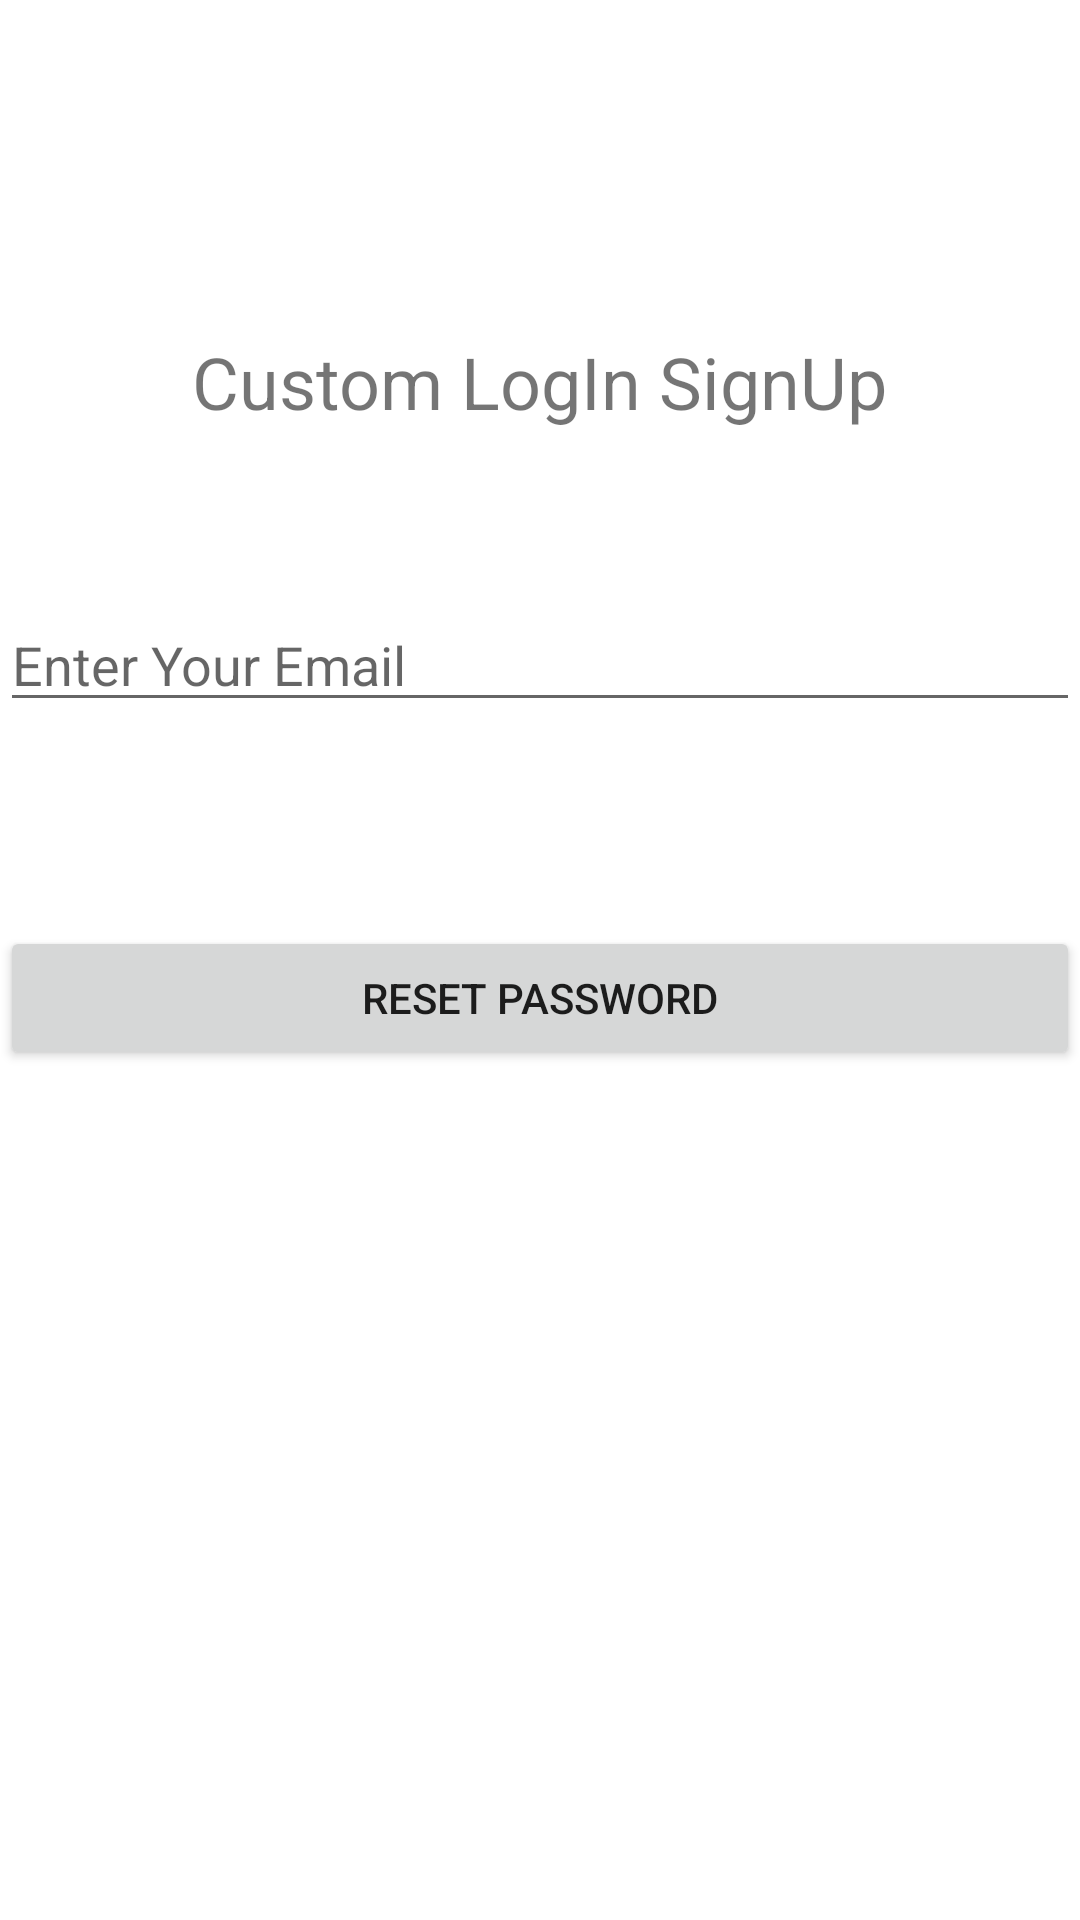

The Android layout XML behind this screen, and the referenced resources:
<!-- AndroidManifest.xml: application theme Theme.CustomLogInSignUp -->
<!-- res/layout/activity_forget_password.xml -->
<?xml version="1.0" encoding="utf-8"?>
<androidx.constraintlayout.widget.ConstraintLayout xmlns:android="http://schemas.android.com/apk/res/android"
    xmlns:app="http://schemas.android.com/apk/res-auto"
    xmlns:tools="http://schemas.android.com/tools"
    android:layout_width="match_parent"
    android:layout_height="match_parent"
    tools:context=".ForgetPassword">

    <TextView
        android:id="@+id/textViewBanner"
        android:layout_width="wrap_content"
        android:layout_height="wrap_content"
        android:layout_marginTop="111dp"
        android:text="@string/app_name"
        android:textSize="24sp"
        app:layout_constraintEnd_toEndOf="parent"
        app:layout_constraintStart_toStartOf="parent"
        app:layout_constraintTop_toTopOf="parent" />

    <EditText
        android:id="@+id/editTextEmail"
        android:layout_width="0dp"
        android:layout_height="wrap_content"
        android:layout_marginTop="56dp"
        android:ems="10"
        android:hint="Enter Your Email"
        android:inputType="textPersonName"
        app:layout_constraintEnd_toEndOf="parent"
        app:layout_constraintHorizontal_bias="0.497"
        app:layout_constraintStart_toStartOf="parent"
        app:layout_constraintTop_toBottomOf="@+id/textViewBanner" />

    <Button
        android:id="@+id/buttonReset"
        android:layout_width="0dp"
        android:layout_height="wrap_content"
        android:layout_marginTop="68dp"
        android:text="RESET PASSWORD"
        app:layout_constraintEnd_toEndOf="parent"
        app:layout_constraintHorizontal_bias="0.498"
        app:layout_constraintStart_toStartOf="parent"
        app:layout_constraintTop_toBottomOf="@+id/editTextEmail" />

    <ProgressBar
        android:id="@+id/progressBarReset"
        style="?android:attr/progressBarStyle"
        android:layout_width="wrap_content"
        android:layout_height="wrap_content"
        android:visibility="gone"
        app:layout_constraintBottom_toBottomOf="parent"
        app:layout_constraintEnd_toEndOf="parent"
        app:layout_constraintStart_toStartOf="parent"
        app:layout_constraintTop_toTopOf="parent" />


</androidx.constraintlayout.widget.ConstraintLayout>
<!-- resources referenced by this layout -->
<resources>
  <string name="app_name">Custom LogIn SignUp</string>
  <style name="Theme.CustomLogInSignUp" parent="Theme.MaterialComponents.DayNight.NoActionBar">
          
          <item name="colorPrimary">@color/purple_500</item>
          <item name="colorPrimaryVariant">@color/purple_700</item>
          <item name="colorOnPrimary">@color/white</item>
          
          <item name="colorSecondary">@color/teal_200</item>
          <item name="colorSecondaryVariant">@color/teal_700</item>
          <item name="colorOnSecondary">@color/black</item>
          
          <item name="android:statusBarColor" tools:targetApi="l">?attr/colorPrimaryVariant</item>
          
      </style>
  <!-- not gathered from this repository: default colours our renderer supplied (Android Studio template values) -->
  <color name="purple_500">#FF6200EE</color>
  <color name="purple_700">#FF3700B3</color>
  <color name="teal_200">#FF03DAC5</color>
  <color name="teal_700">#FF018786</color>
  <color name="black">#FF000000</color>
  <color name="white">#FFFFFFFF</color>
</resources>
